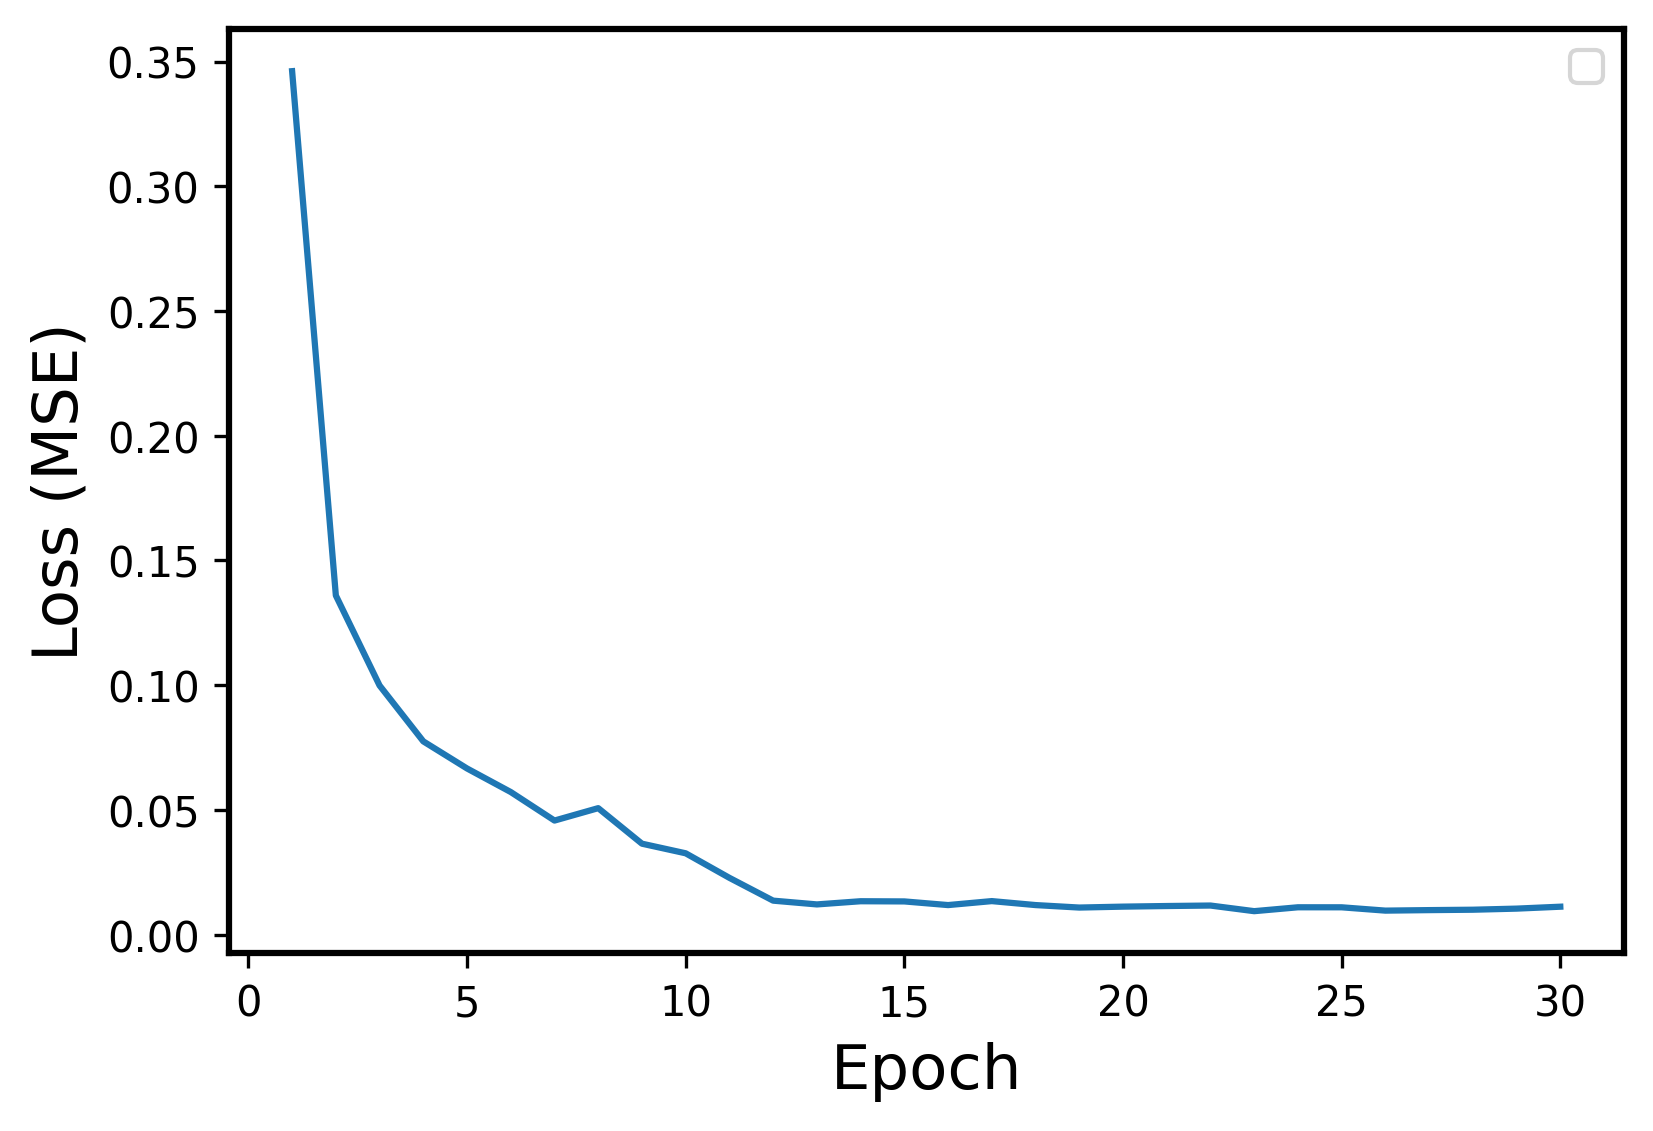

The file beside this chart, header and first rows:
Epoch, Events, Error
1, Train, 0.3461
2, Train, 0.136
3, Train, 0.09989
4, Train, 0.0775
5, Train, 0.06663
6, Train, 0.05719
7, Train, 0.04575
8, Train, 0.05073
9, Train, 0.03648
10, Train, 0.03263
11, Train, 0.02279
12, Train, 0.01365
13, Train, 0.01214
14, Train, 0.01341
15, Train, 0.01334
16, Train, 0.01187
17, Train, 0.01347
18, Train, 0.01188
19, Train, 0.01088
20, Train, 0.01125
21, Train, 0.01149
22, Train, 0.01169
23, Train, 0.009433
24, Train, 0.01099
25, Train, 0.01098
26, Train, 0.009651
27, Train, 0.009854
28, Train, 0.01001
29, Train, 0.01045
30, Train, 0.01122
